Photos from the image-classification dataset "cleandone_cls_dataset" in the GitHub repository JasonL1238/ZenblenImageTesting. Its 2 classes are: clean, dirty.

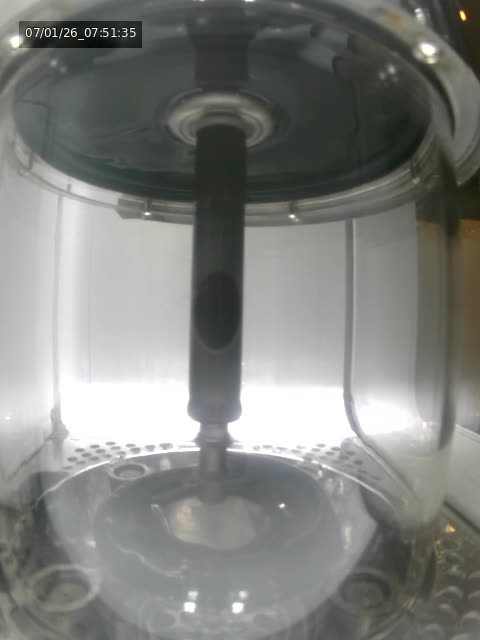
Label: clean

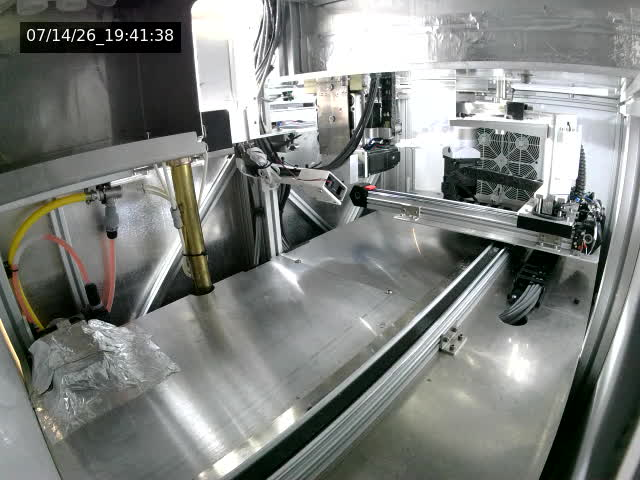
Label: clean

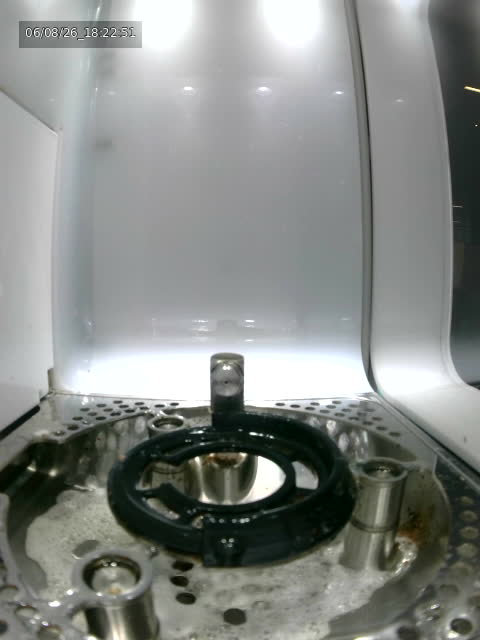
Label: dirty

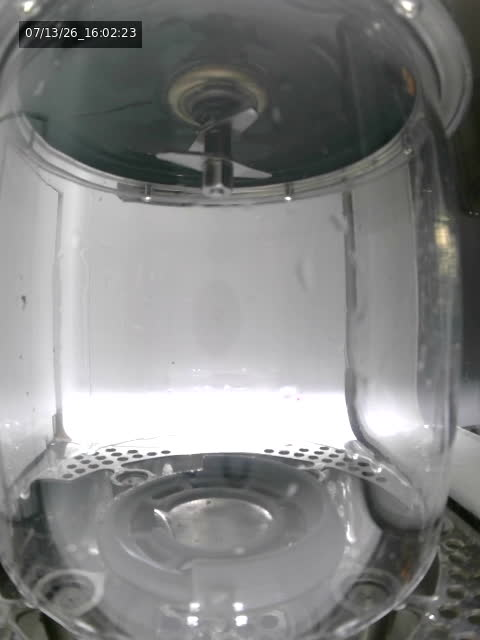
Label: clean

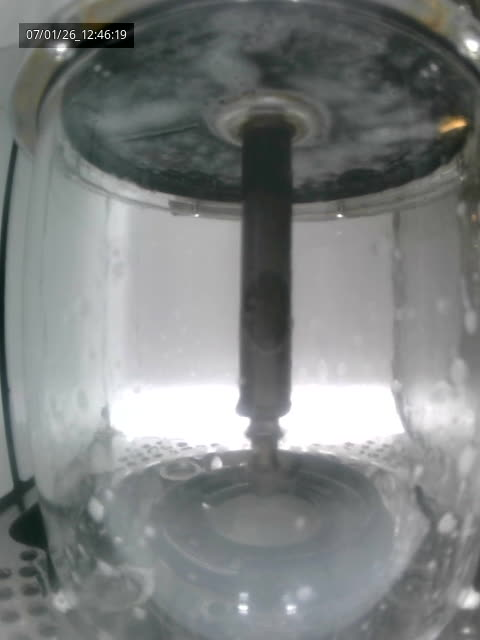
Label: clean

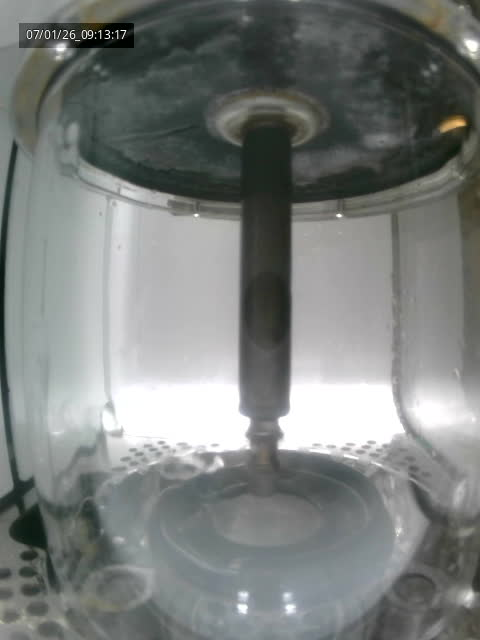
Label: clean
